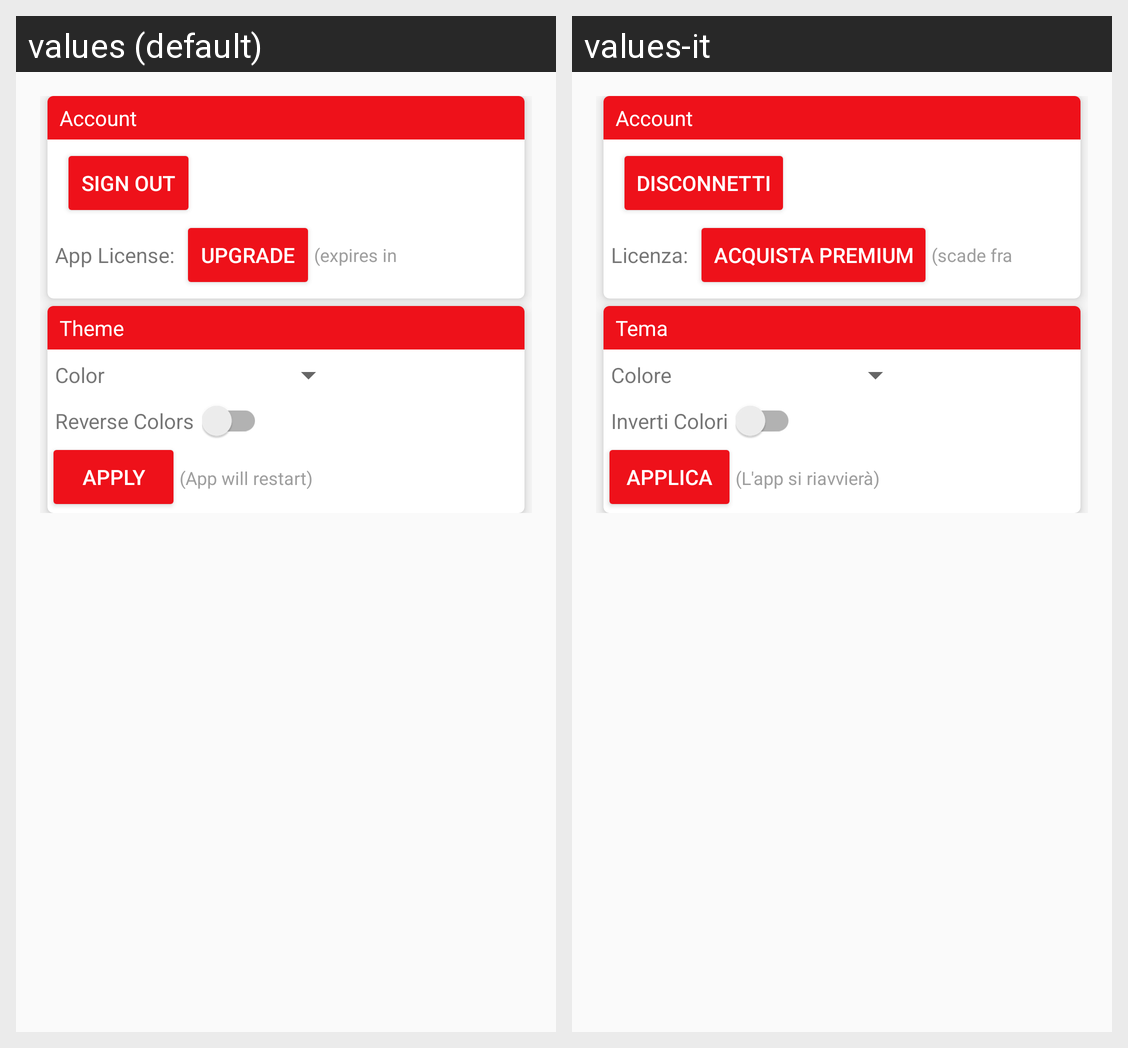

This grid shows one Android layout under two languages. Give, for every string resource on the screen, its name, the default text and each shown locale's text.
Android screen res/layout/fragment_settings.xml rendered under 2 locales, left to right: values (default), values-it. Device: Nexus 5 (rendered at 1080×1920; each locale shown at half size, 540×960, under a caption strip naming it); theme AppThemeRed.
Strings drawn on this screen, with the default value and each locale's value (text and hints the layout hard-codes, and strings that could not be matched under every locale, appear in the picture but are not listed):

account
  values: Account
  values-it: Account  [not translated; the default value is used]

sign_out
  values: Sign Out
  values-it: Disconnetti

app_license
  values: App License:
  values-it: Licenza:

upgrade
  values: Upgrade
  values-it: Acquista Premium

expires_in
  values: (expires in
  values-it: (scade fra

theme
  values: Theme
  values-it: Tema

color
  values: Color
  values-it: Colore

reverseColor
  values: Reverse Colors
  values-it: Inverti Colori

apply
  values: Apply
  values-it: Applica

app_restart
  values: (App will restart)
  values-it: (L'app si riavvierà)
